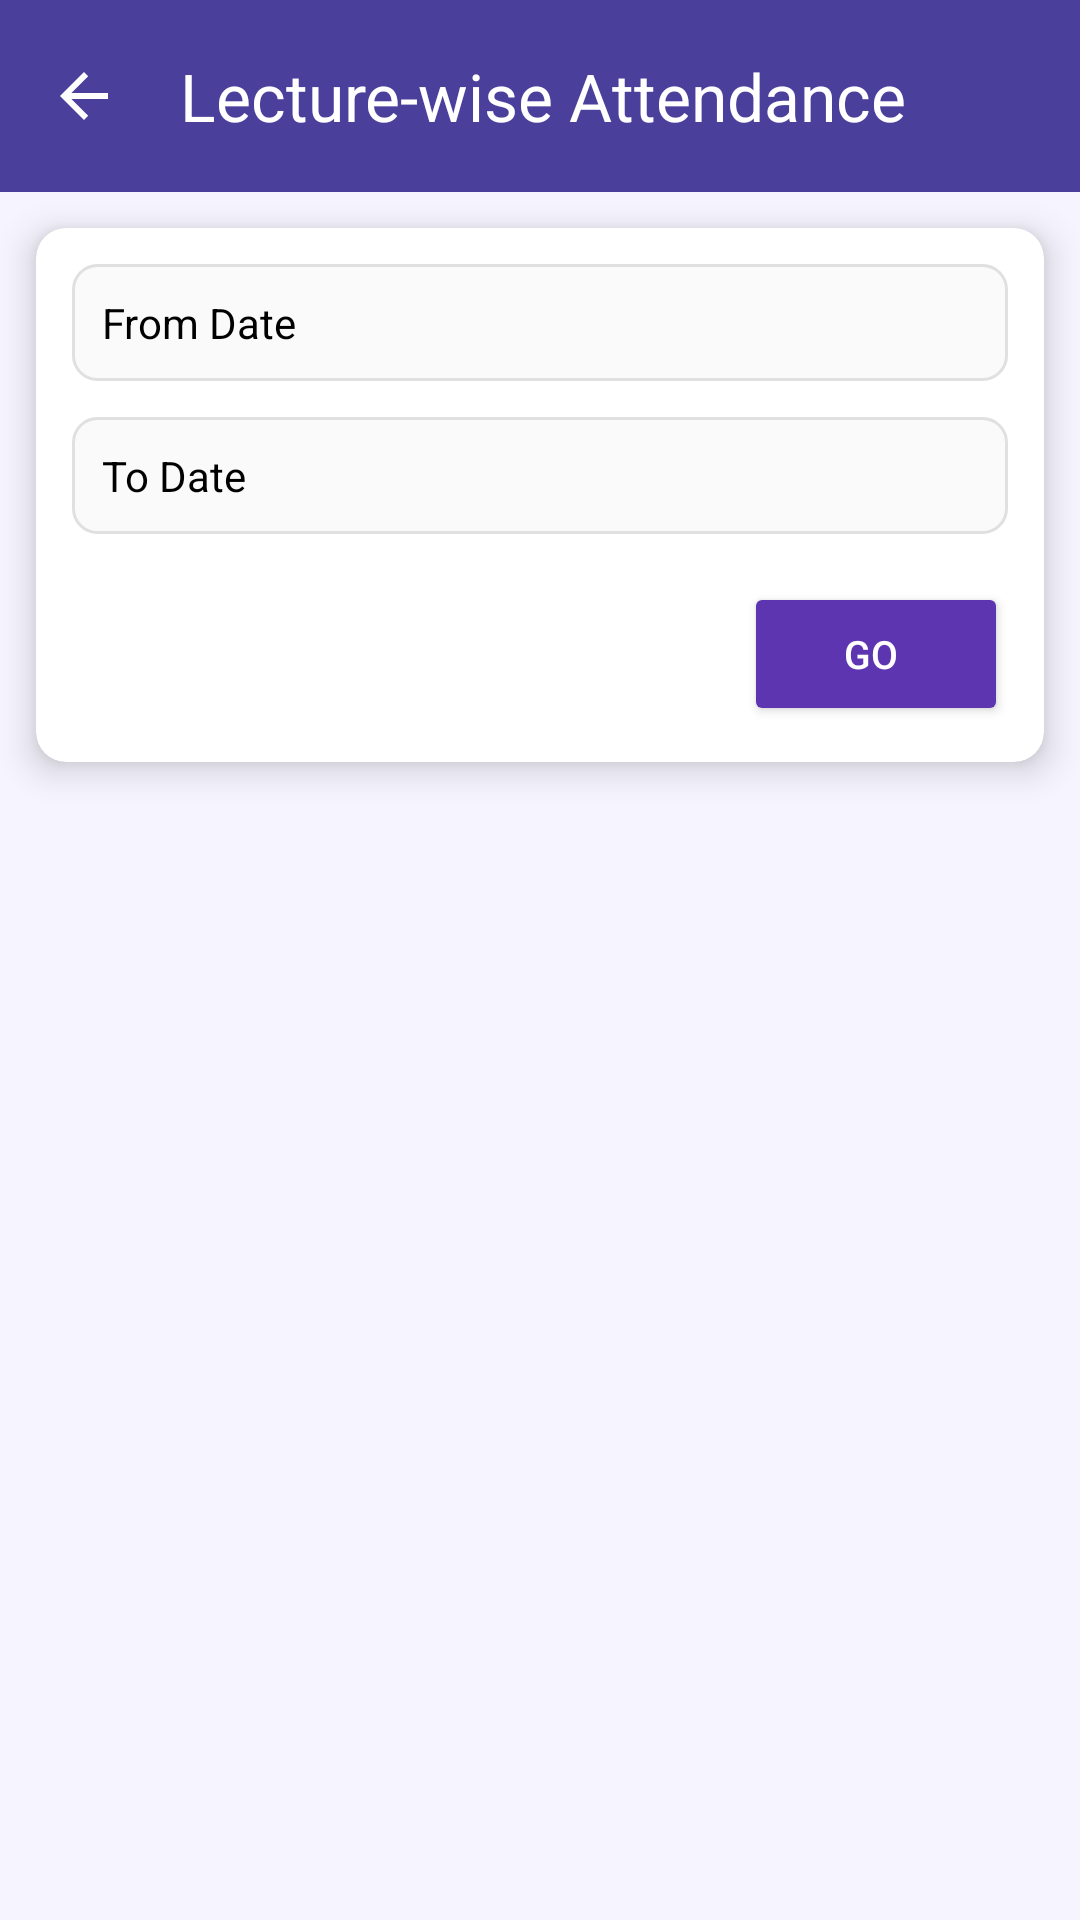

Android layout source for this screen:
<!-- AndroidManifest.xml: application theme Theme.LipsClone -->
<!-- res/layout/activity_lecture_wise_attendence.xml -->
<?xml version="1.0" encoding="utf-8"?>
<androidx.constraintlayout.widget.ConstraintLayout
    xmlns:android="http://schemas.android.com/apk/res/android"
    xmlns:app="http://schemas.android.com/apk/res-auto"
    xmlns:tools="http://schemas.android.com/tools"
    android:id="@+id/main"
    android:layout_width="match_parent"
    android:layout_height="match_parent"
    android:background="#F6f5ff"
    tools:context=".Attendence.LectureWiseAttendance">

    <com.google.android.material.appbar.AppBarLayout
        android:id="@+id/app_bar_layout"
        android:layout_width="match_parent"
        android:layout_height="wrap_content"
        android:background="@color/white"
        android:fitsSystemWindows="true"
        app:layout_constraintTop_toTopOf="parent"
        app:layout_constraintStart_toStartOf="parent"
        app:layout_constraintEnd_toEndOf="parent"
        android:theme="@style/ThemeOverlay.Material3.Dark.ActionBar">

        <com.google.android.material.appbar.MaterialToolbar
            android:id="@+id/toolbar"
            android:layout_width="match_parent"
            android:layout_height="?attr/actionBarSize"
            android:background="@color/Purple"
            android:elevation="4dp"
            app:navigationIcon="?attr/homeAsUpIndicator"
            app:navigationIconTint="@color/white"
            app:title="Lecture-wise Attendance"
            app:titleTextColor="@color/white" />
    </com.google.android.material.appbar.AppBarLayout>

    <androidx.cardview.widget.CardView
        android:id="@+id/cardView"
        android:layout_width="0dp"
        android:layout_height="wrap_content"
        android:layout_margin="12dp"
        app:cardCornerRadius="10dp"
        app:cardElevation="7dp"
        app:layout_constraintTop_toBottomOf="@id/app_bar_layout"
        app:layout_constraintStart_toStartOf="parent"
        app:layout_constraintEnd_toEndOf="parent">

        <LinearLayout
            android:layout_width="match_parent"
            android:layout_height="wrap_content"
            android:orientation="vertical"
            android:padding="12dp">

            
            <LinearLayout
                android:id="@+id/fromDateLayout"
                android:layout_width="match_parent"
                android:layout_height="wrap_content"
                android:orientation="horizontal"
                android:gravity="center_vertical"
                android:padding="10dp"
                android:background="@drawable/bg_date_field"
                android:clickable="true"
                android:focusable="true">

                <TextView
                    android:layout_width="0dp"
                    android:layout_weight="1"
                    android:layout_height="wrap_content"
                    android:text="From Date"
                    android:textSize="14sp"
                    android:textColor="#000000" />

                <TextView
                    android:id="@+id/tvFromDate"
                    android:layout_width="wrap_content"
                    android:layout_height="wrap_content"

                    android:textColor="#000000"
                    android:textStyle="normal"
                    android:textSize="14sp" />
            </LinearLayout>

            
            <LinearLayout
                android:id="@+id/toDateLayout"
                android:layout_width="match_parent"
                android:layout_height="wrap_content"
                android:layout_marginTop="12dp"
                android:orientation="horizontal"
                android:gravity="center_vertical"
                android:padding="10dp"
                android:background="@drawable/bg_date_field"
                android:clickable="true"
                android:focusable="true">

                <TextView
                    android:layout_width="0dp"
                    android:layout_weight="1"
                    android:layout_height="wrap_content"
                    android:text="To Date"
                    android:textSize="14sp"
                    android:textColor="#000000" />

                <TextView
                    android:id="@+id/tvToDate"
                    android:layout_width="wrap_content"
                    android:layout_height="wrap_content"

                    android:textColor="#000000"
                    android:textStyle="normal"
                    android:textSize="14sp" />
            </LinearLayout>

            
            <Button
                android:id="@+id/btnGo"
                android:layout_width="wrap_content"
                android:layout_height="wrap_content"
                android:layout_gravity="end"
                android:layout_marginTop="16dp"
                android:text="GO "
                android:backgroundTint="#5E35B1"
                android:textSize="13sp"
                android:textColor="@android:color/white" />
        </LinearLayout>
    </androidx.cardview.widget.CardView>

    
    <LinearLayout
        android:id="@+id/tableContainer"
        android:layout_width="0dp"
        android:layout_height="0dp"
        android:orientation="vertical"
        android:layout_marginStart="12dp"
        android:layout_marginEnd="12dp"
        android:layout_marginTop="5dp"

        android:visibility="gone"
        app:layout_constraintTop_toBottomOf="@id/cardView"
        app:layout_constraintBottom_toBottomOf="parent"
        app:layout_constraintStart_toStartOf="parent"
        app:layout_constraintEnd_toEndOf="parent">

        <include layout="@layout/attendance_table_header" />


        <androidx.recyclerview.widget.RecyclerView
            android:id="@+id/attendanceRecyclerView"
            android:layout_width="match_parent"
            android:layout_height="0dp"
            android:layout_weight="1"
            android:background="@android:color/white" />
    </LinearLayout>
</androidx.constraintlayout.widget.ConstraintLayout>
<!-- res/layout/attendance_table_header.xml (included above) -->
<androidx.cardview.widget.CardView
    xmlns:android="http://schemas.android.com/apk/res/android"
    xmlns:app="http://schemas.android.com/apk/res-auto"
    android:layout_width="match_parent"
    android:layout_height="wrap_content"
    android:layout_margin="8dp"
    app:cardCornerRadius="12dp"
    app:cardElevation="4dp">

    
    <androidx.cardview.widget.CardView
        android:layout_width="match_parent"
        android:layout_height="wrap_content"
        android:layout_marginBottom="2dp"
        app:cardCornerRadius="12dp"
        app:cardElevation="4dp">

        <LinearLayout
            android:layout_width="match_parent"
            android:layout_height="wrap_content"
            android:orientation="horizontal"
            android:background="@color/Purple"
            android:paddingHorizontal="16dp"
            android:gravity="center_vertical">

            <TextView
                android:layout_width="0dp"
                android:layout_height="wrap_content"
                android:layout_weight="2"
                android:text="Subject"

                android:textColor="@android:color/white"
                android:textStyle="bold"
                android:textSize="14sp"/>

            <TextView
                android:layout_width="0dp"
                android:layout_height="wrap_content"
                android:layout_weight="1"
                android:text="Total Lec."
                android:textColor="@android:color/white"
                android:textStyle="bold"
                android:textSize="12sp"
                android:gravity="center"/>

            <TextView
                android:layout_width="0dp"
                android:layout_height="wrap_content"
                android:layout_weight="1"
                android:text="Class Attd."
                android:textColor="@android:color/white"
                android:textStyle="bold"
                android:textSize="12sp"
                android:gravity="center"/>
        </LinearLayout>
    </androidx.cardview.widget.CardView>
</androidx.cardview.widget.CardView>
<!-- resources referenced by this layout -->
<resources>
  <color name="Purple">#4B3F9C</color>
  <color name="white">#FFFFFF</color>
  <!-- drawable bg_date_field (drawable) -->
  <?xml version="1.0" encoding="utf-8"?>
  <selector xmlns:android="http://schemas.android.com/apk/res/android">
      <item android:state_pressed="true">
          <shape android:shape="rectangle">
              <solid android:color="#F0F0F0" />
              <corners android:radius="8dp" />
              <stroke android:width="1dp" android:color="#5E35B1" />
          </shape>
      </item>
      <item>
          <shape android:shape="rectangle">
              <solid android:color="#FAFAFA" />
              <corners android:radius="8dp" />
              <stroke android:width="1dp" android:color="#E0E0E0" />
          </shape>
      </item>
  </selector>
  <style name="Theme.LipsClone" parent="Base.Theme.LipsClone" />
  <style name="Base.Theme.LipsClone" parent="Theme.Material3.DayNight.NoActionBar" />
</resources>
